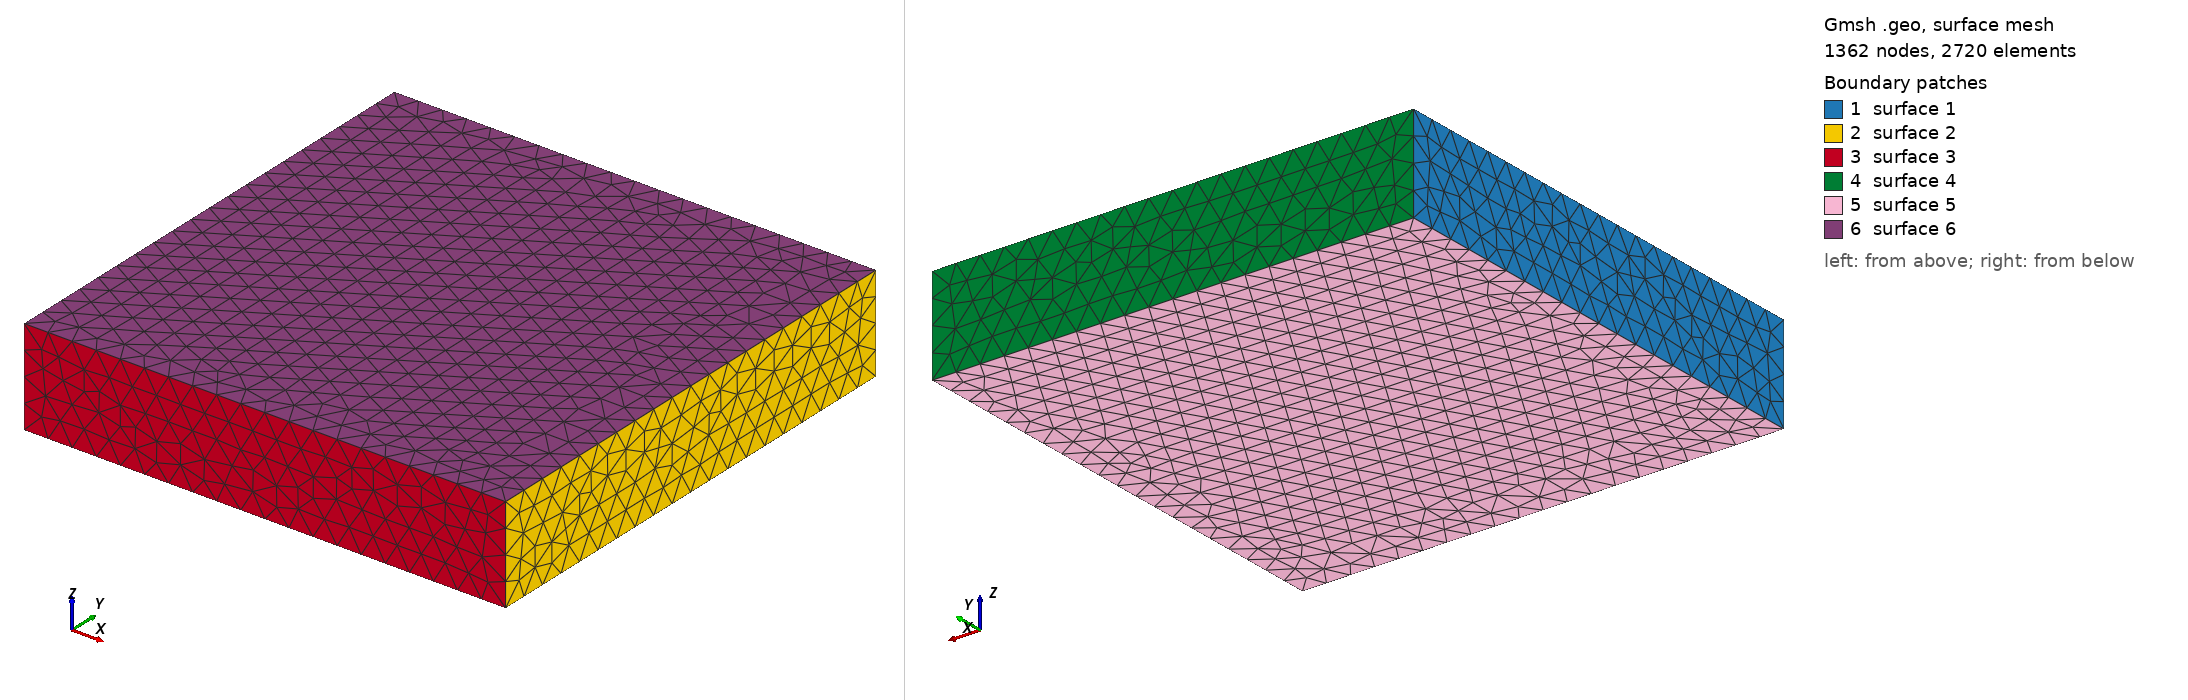

Gmsh geometry script, surface-meshed: 1362 nodes, 2720 surface elements. Boundary patches (legend numbers): 1 surface 1, 2 surface 2, 3 surface 3, 4 surface 4, 5 surface 5, 6 surface 6. Left view from above one corner, right view from below the opposite corner. The script declares no physical surfaces, so the legend lists its geometric surfaces. The drawing asked Gmsh for element sizes between 1% and 20% of the model's largest extent; the script's own settings can give other sizes.

=== rubber_pad.geo (drawn) ===
SetFactory("OpenCASCADE");

// Pad dimensions (edit these to match Panda pad size)
Box(1) = {0, 0, 0, 0.1, 0.1, 0.02}; // x, y, z, dx, dy, dz

// Mesh size control
Mesh.CharacteristicLengthMax = 0.005;

// Generate tetrahedra
Mesh 3;
